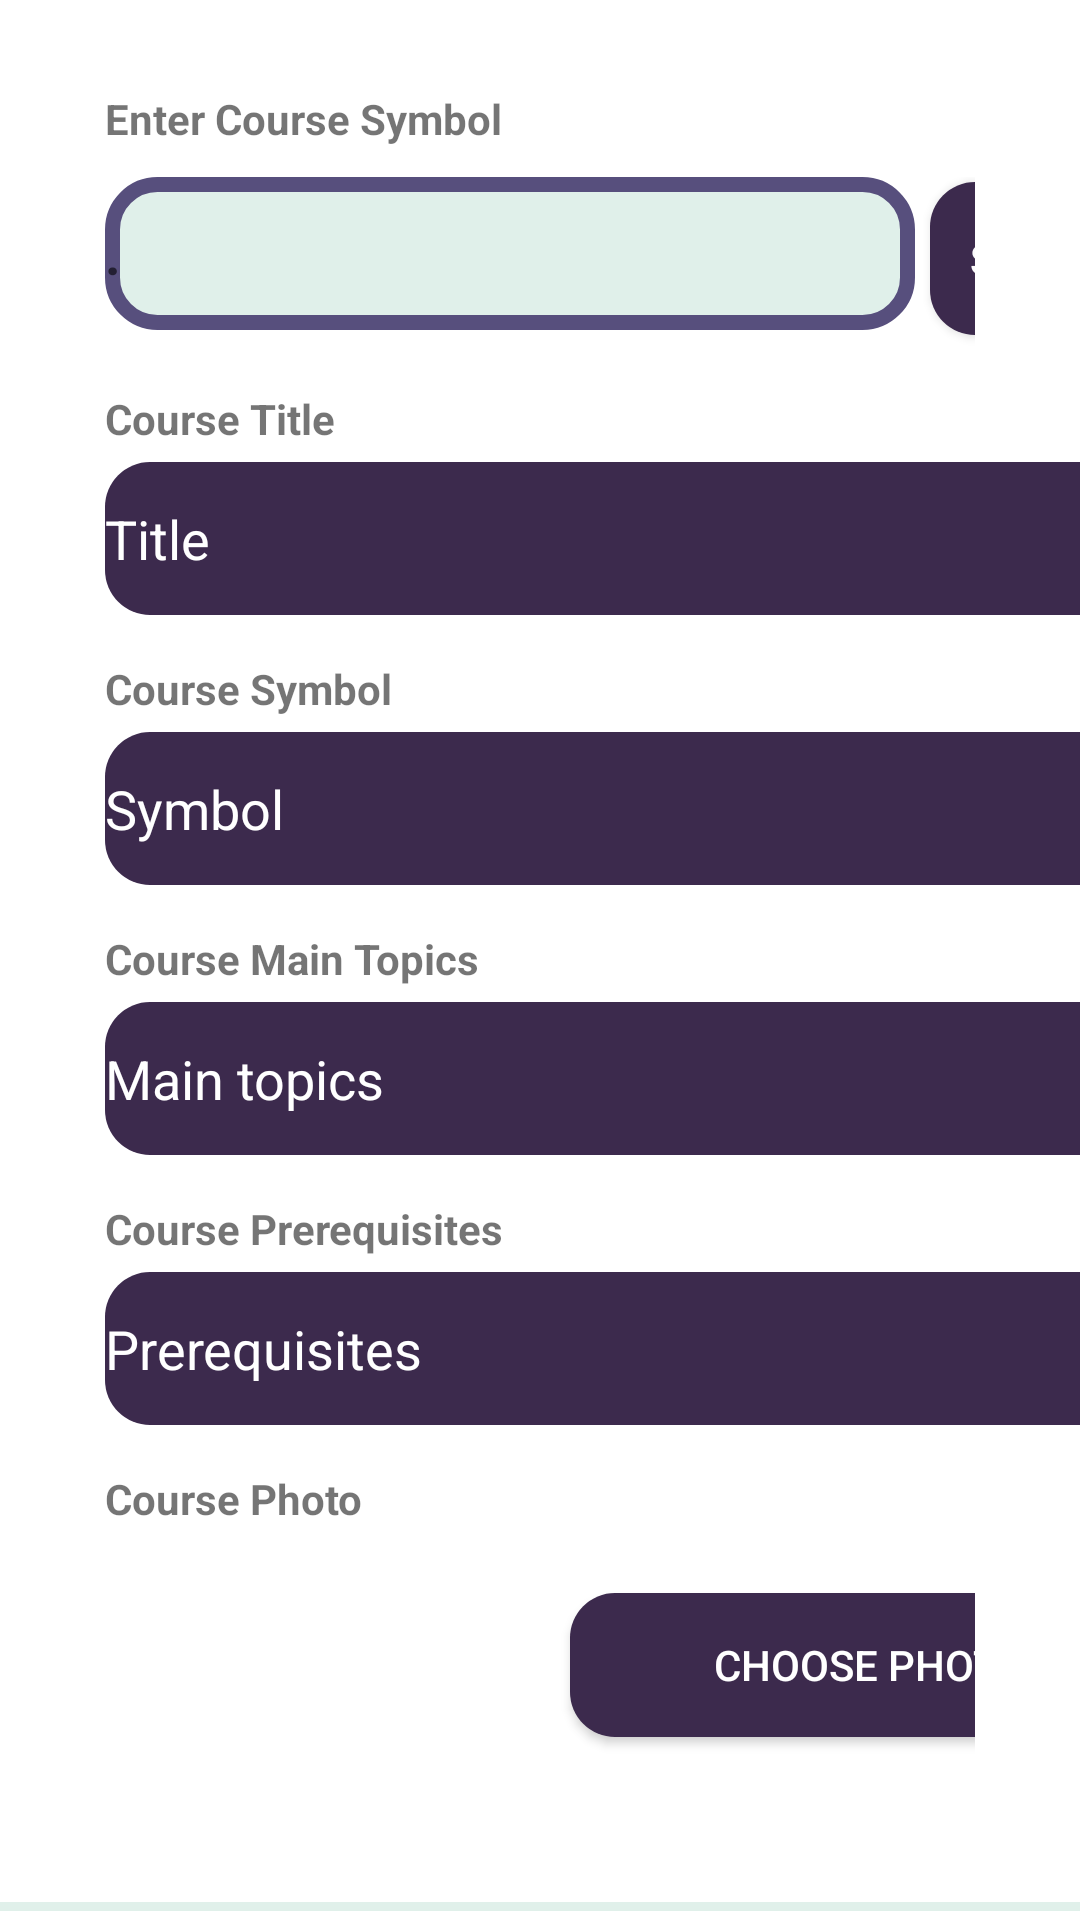

Android layout source for this screen:
<!-- AndroidManifest.xml: application theme Theme.TrainingCenterProject -->
<!-- res/layout/editcourse_fragment.xml -->
<?xml version="1.0" encoding="utf-8"?>
<RelativeLayout xmlns:android="http://schemas.android.com/apk/res/android"
    android:layout_width="match_parent"
    android:layout_height="match_parent">

    <LinearLayout
        android:layout_width="match_parent"
        android:layout_height="match_parent"
        android:layout_alignParentBottom="true"
        android:layout_marginBottom="0dp"
        android:orientation="vertical">

        <TextView
            android:id="@+id/editview0"
            android:layout_width="362dp"
            android:layout_height="wrap_content"
            android:layout_marginLeft="35dp"
            android:layout_marginTop="30dp"
            android:layout_marginRight="35dp"
            android:layout_marginBottom="10dp"
            android:text="Enter Course Symbol"
            android:textSize="14sp"
            android:textStyle="bold" />

        <LinearLayout
            android:layout_width="wrap_content"
            android:layout_height="wrap_content"
            android:layout_marginLeft="35dp"
            android:layout_marginRight="35dp"
            android:layout_marginBottom="5dp"
            android:orientation="horizontal">

            <EditText
                android:id="@+id/editcourssymbol"
                android:layout_width="270dp"
                android:layout_height="51dp"
                android:layout_marginRight="5dp"
                android:layout_marginBottom="10dp"
                android:width="330dp"
                android:height="20dp"
                android:background="@drawable/roundbut"
                android:ellipsize="end"
                android:ems="10"
                android:hint="."
                android:inputType="text"
                android:textAlignment="viewStart"
                android:textColor="@color/purple_700"
                android:textStyle="bold" />

            <Button
                android:id="@+id/editsearch"
                android:layout_width="80dp"
                android:layout_height="51dp"
                android:layout_marginRight="35dp"
                android:background="@drawable/roundedcorner"
                android:text="search"
                android:textColor="#FAFFFFFF" />

        </LinearLayout>

        <TextView
            android:id="@+id/editview2"
            android:layout_width="362dp"
            android:layout_height="wrap_content"
            android:layout_marginLeft="35dp"
            android:layout_marginTop="5dp"
            android:layout_marginRight="35dp"
            android:layout_marginBottom="5dp"
            android:text="Course Title"
            android:textSize="14sp"
            android:textStyle="bold" />

        <EditText
            android:id="@+id/editcourseTitle"
            android:layout_width="362dp"
            android:layout_height="51dp"
            android:layout_marginLeft="35dp"
            android:layout_marginRight="35dp"
            android:layout_marginBottom="10dp"
            android:width="330dp"
            android:height="20dp"
            android:background="@drawable/roundedcorner"
            android:textColorHint="@color/white"
            android:ellipsize="end"
            android:ems="10"
            android:hint="Title"
            android:inputType="text"
            android:textAlignment="viewStart"
            android:textColor="#FAFFFFFF"
            android:textStyle="normal" />


        <TextView
            android:id="@+id/newsymbol"
            android:layout_width="362dp"
            android:layout_height="wrap_content"
            android:layout_marginLeft="35dp"
            android:layout_marginTop="5dp"
            android:layout_marginRight="35dp"
            android:layout_marginBottom="5dp"
            android:text="Course Symbol"
            android:textSize="14sp"
            android:textStyle="bold" />

        <EditText
            android:id="@+id/editcoursenewsym"
            android:layout_width="362dp"
            android:layout_height="51dp"
            android:layout_marginLeft="35dp"
            android:layout_marginRight="35dp"
            android:layout_marginBottom="10dp"
            android:width="330dp"
            android:height="20dp"
            android:background="@drawable/roundedcorner"
            android:ellipsize="end"
            android:ems="10"
            android:hint="Symbol"
            android:textColorHint="@color/white"
            android:inputType="text"
            android:textAlignment="viewStart"
            android:textColor="#FAFFFFFF"
            android:textStyle="normal" />

        <TextView
            android:id="@+id/editview3"
            android:layout_width="362dp"
            android:layout_height="wrap_content"
            android:layout_marginLeft="35dp"
            android:layout_marginTop="5dp"
            android:layout_marginRight="35dp"
            android:layout_marginBottom="5dp"
            android:text="Course Main Topics"
            android:textSize="14sp"
            android:textStyle="bold" />

        <EditText
            android:id="@+id/editcourseMainTopics"
            android:layout_width="362dp"
            android:layout_height="51dp"
            android:layout_marginLeft="35dp"
            android:layout_marginRight="35dp"
            android:layout_marginBottom="10dp"
            android:width="330dp"
            android:height="20dp"
            android:background="@drawable/roundedcorner"
            android:ellipsize="end"
            android:ems="10"
            android:hint="Main topics"
            android:textColorHint="@color/white"
            android:inputType="text"
            android:textAlignment="viewStart"
            android:textColor="#FAFFFFFF"
            android:textStyle="normal" />

        <TextView
            android:id="@+id/editview4"
            android:layout_width="362dp"
            android:layout_height="wrap_content"
            android:layout_marginLeft="35dp"
            android:layout_marginTop="5dp"
            android:layout_marginRight="35dp"
            android:layout_marginBottom="5dp"
            android:text="Course Prerequisites"
            android:textSize="14sp"
            android:textStyle="bold" />

        <EditText
            android:id="@+id/editcoursePrerequisites"
            android:layout_width="362dp"
            android:layout_height="51dp"
            android:layout_marginLeft="35dp"
            android:layout_marginRight="35dp"
            android:layout_marginBottom="10dp"
            android:width="330dp"
            android:height="20dp"
            android:background="@drawable/roundedcorner"
            android:ellipsize="end"
            android:ems="10"
            android:hint="Prerequisites"
            android:inputType="text"
            android:textColorHint="@color/white"
            android:textAlignment="viewStart"
            android:textColor="#FAFFFFFF"
            android:textStyle="normal" />

        <TextView
            android:id="@+id/editview5"
            android:layout_width="362dp"
            android:layout_height="wrap_content"
            android:layout_marginLeft="35dp"
            android:layout_marginTop="5dp"
            android:layout_marginRight="35dp"
            android:layout_marginBottom="5dp"
            android:text="Course Photo"
            android:textSize="14sp"
            android:textStyle="bold" />


        <LinearLayout
            android:layout_width="wrap_content"
            android:layout_height="wrap_content"
            android:layout_marginLeft="35dp"
            android:layout_marginRight="35dp"
            android:orientation="horizontal">

            <ImageView
                android:id="@+id/editcoursePhoto"
                android:layout_width="120dp"
                android:layout_height="120dp"
                android:src="@drawable/ic_image" />

            <Button
                android:id="@+id/editimbut"
                android:layout_width="200dp"
                android:layout_height="wrap_content"
                android:layout_marginLeft="35dp"
                android:layout_marginTop="17dp"
                android:background="@drawable/roundedcorner"
                android:text="choose photo"
                android:textColor="#FFFF" />

        </LinearLayout>

        <View
            android:layout_width="match_parent"
            android:layout_height="3dp"
            android:background="#E0F0EA" />

        <Button
            android:id="@+id/editbutton"
            android:layout_width="match_parent"
            android:layout_height="60dp"
            android:layout_marginLeft="20dp"
            android:layout_marginTop="20dp"
            android:layout_marginRight="20dp"
            android:background="@drawable/roundbut"
            android:text="Edit Course"
            android:textAlignment="center"
            android:textSize="16sp"
            android:textStyle="bold" />


    </LinearLayout>

</RelativeLayout>
<!-- resources referenced by this layout -->
<resources>
  <color name="purple_700">#FF3700B3</color>
  <color name="white">#FFFFFFFF</color>
  <!-- drawable roundbut (drawable) -->
  <?xml version="1.0" encoding="utf-8"?>
  <shape xmlns:android="http://schemas.android.com/apk/res/android" android:shape="rectangle">
      <corners android:radius="15dp"/>
      <solid android:color="#E0F0EA"/>
      <stroke android:width="5dp"
          android:color="#574F7D"/>
  </shape>
  <!-- drawable roundedcorner (drawable) -->
  <?xml version="1.0" encoding="utf-8"?>
  <shape xmlns:android="http://schemas.android.com/apk/res/android"
      android:shape="rectangle">
      <corners android:radius="15dp"/>
      <solid android:color="#3C2A4D"/>
  
  </shape>
  <style name="Theme.TrainingCenterProject" parent="Theme.MaterialComponents.DayNight.DarkActionBar">
          
          <item name="colorPrimary">@color/purple_500</item>
          <item name="colorPrimaryVariant">@color/purple_700</item>
          <item name="colorOnPrimary">@color/white</item>
          
          <item name="colorSecondary">@color/teal_200</item>
          <item name="colorSecondaryVariant">@color/teal_700</item>
          <item name="colorOnSecondary">@color/black</item>
          
          <item name="android:statusBarColor">?attr/colorPrimaryVariant</item>
          
      </style>
  <color name="purple_500">#FF6200EE</color>
  <color name="teal_200">#FF03DAC5</color>
  <color name="teal_700">#FF018786</color>
  <color name="black">#FF000000</color>
</resources>
